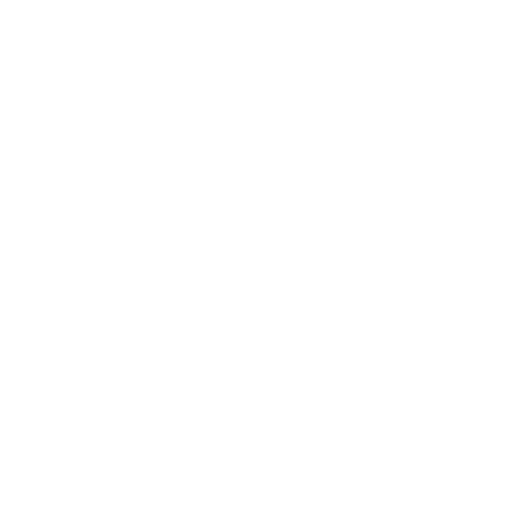
t = 0.00 s
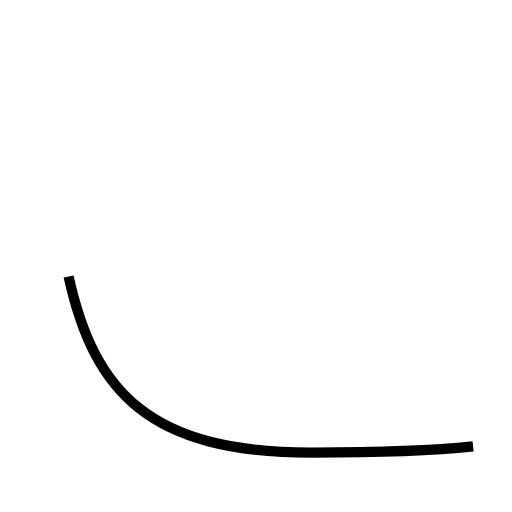
t = 1.45 s
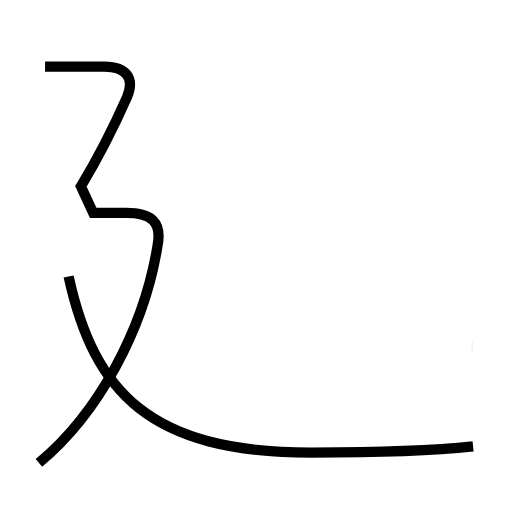
t = 3.15 s
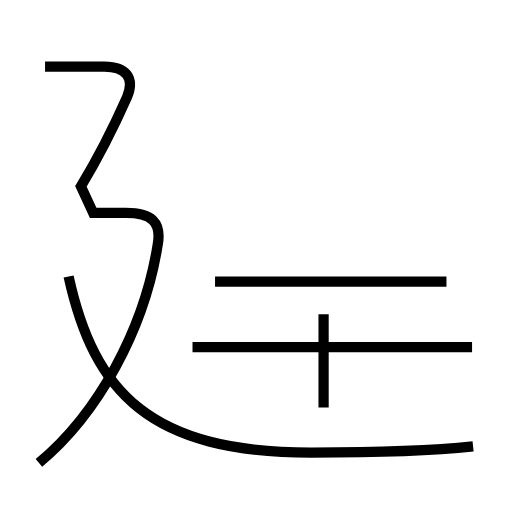
t = 4.92 s
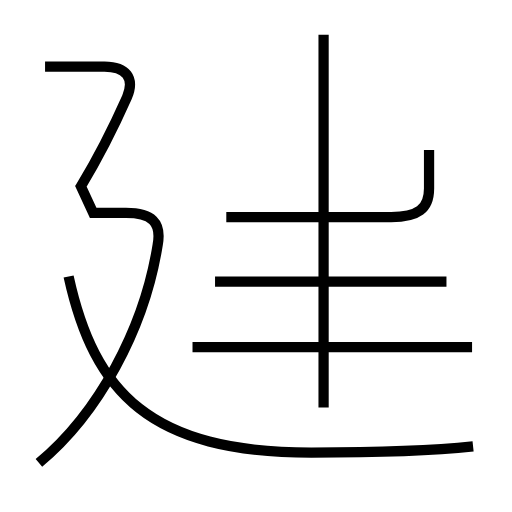
t = 6.49 s
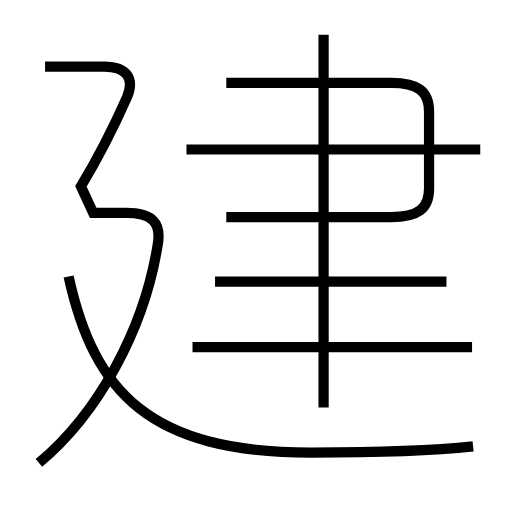
t = 8.11 s

The animated SVG that drew these frames (rendered in a browser with its animation timeline set to each time). Animation: 7 SMIL elements (animate=7); one cycle of 8.11 s.

<?xml version='1.0' encoding='utf-8'?>
<svg viewBox="0.0 -6.0 50.0 50.0" version="1.1" xmlns="http://www.w3.org/2000/svg"><rect x="-1000" y="-1000" width="2000" height="2000" stroke="white" fill="white" /><g style="fill:none;stroke:#000000;stroke-width:1"><path d="M 46.2 -0.4 C 41.5 0.1 36.2 0.2 30.4 0.2 C 14.7 0.2 9.2 -5.6 6.7 -17.0 " transform="translate(0.0 38.0)" stroke-dasharray="48.40113595002498" stroke-dashoffset="48.40113595002498"><animate attributeName="stroke-dashoffset" from="48.40113595002498" to="0" dur="1.4520340785007493s" begin="0s; anim_end.end" fill="freeze" id="anim0" /></path><path d="M 3.8 1.2 C 9.6 -3.6 14.1 -11.9 15.4 -20.1 C 15.8 -22.3 14.8 -23.2 12.3 -23.2 L 9.1 -23.2 L 7.9 -25.8 C 9.6 -28.6 11.2 -31.8 12.4 -34.5 C 13.2 -36.4 12.3 -37.5 10.2 -37.5 L 4.4 -37.5 " transform="translate(0.0 38.0)" stroke-dasharray="56.456585644082864" stroke-dashoffset="56.456585644082864"><animate attributeName="stroke-dashoffset" from="56.456585644082864" to="0" dur="1.6936975693224858s" begin="anim0.end" fill="freeze" id="anim1" /></path><path d="M 46.1 -10.1 L 18.8 -10.1 " transform="translate(0.0 38.0)" stroke-dasharray="27.3" stroke-dashoffset="27.3"><animate attributeName="stroke-dashoffset" from="27.3" to="0" dur="0.819s" begin="anim1.end" fill="freeze" id="anim2" /></path><path d="M 43.6 -16.5 L 21.0 -16.5 " transform="translate(0.0 38.0)" stroke-dasharray="22.6" stroke-dashoffset="22.6"><animate attributeName="stroke-dashoffset" from="22.6" to="0" dur="0.678s" begin="anim2.end" fill="freeze" id="anim3" /></path><path d="M 31.6 -4.2 L 31.6 -40.6 " transform="translate(0.0 38.0)" stroke-dasharray="36.4" stroke-dashoffset="36.4"><animate attributeName="stroke-dashoffset" from="36.4" to="0" dur="1.0919999999999999s" begin="anim3.end" fill="freeze" id="anim4" /></path><path d="M 22.1 -22.8 L 38.2 -22.8 C 40.8 -22.8 41.9 -23.6 41.9 -25.6 L 41.9 -33.1 C 41.9 -35.1 40.8 -35.9 38.2 -35.9 L 22.1 -35.9 " transform="translate(0.0 38.0)" stroke-dasharray="50.41951466193725" stroke-dashoffset="50.41951466193725"><animate attributeName="stroke-dashoffset" from="50.41951466193725" to="0" dur="1.5125854398581173s" begin="anim4.end" fill="freeze" id="anim5" /></path><path d="M 46.9 -29.4 L 18.2 -29.4" transform="translate(0.0 38.0)" stroke-dasharray="28.7" stroke-dashoffset="28.7"><animate attributeName="stroke-dashoffset" from="28.7" to="0" dur="0.861s" begin="anim5.end" fill="freeze" id="anim_end" /></path></g></svg>
